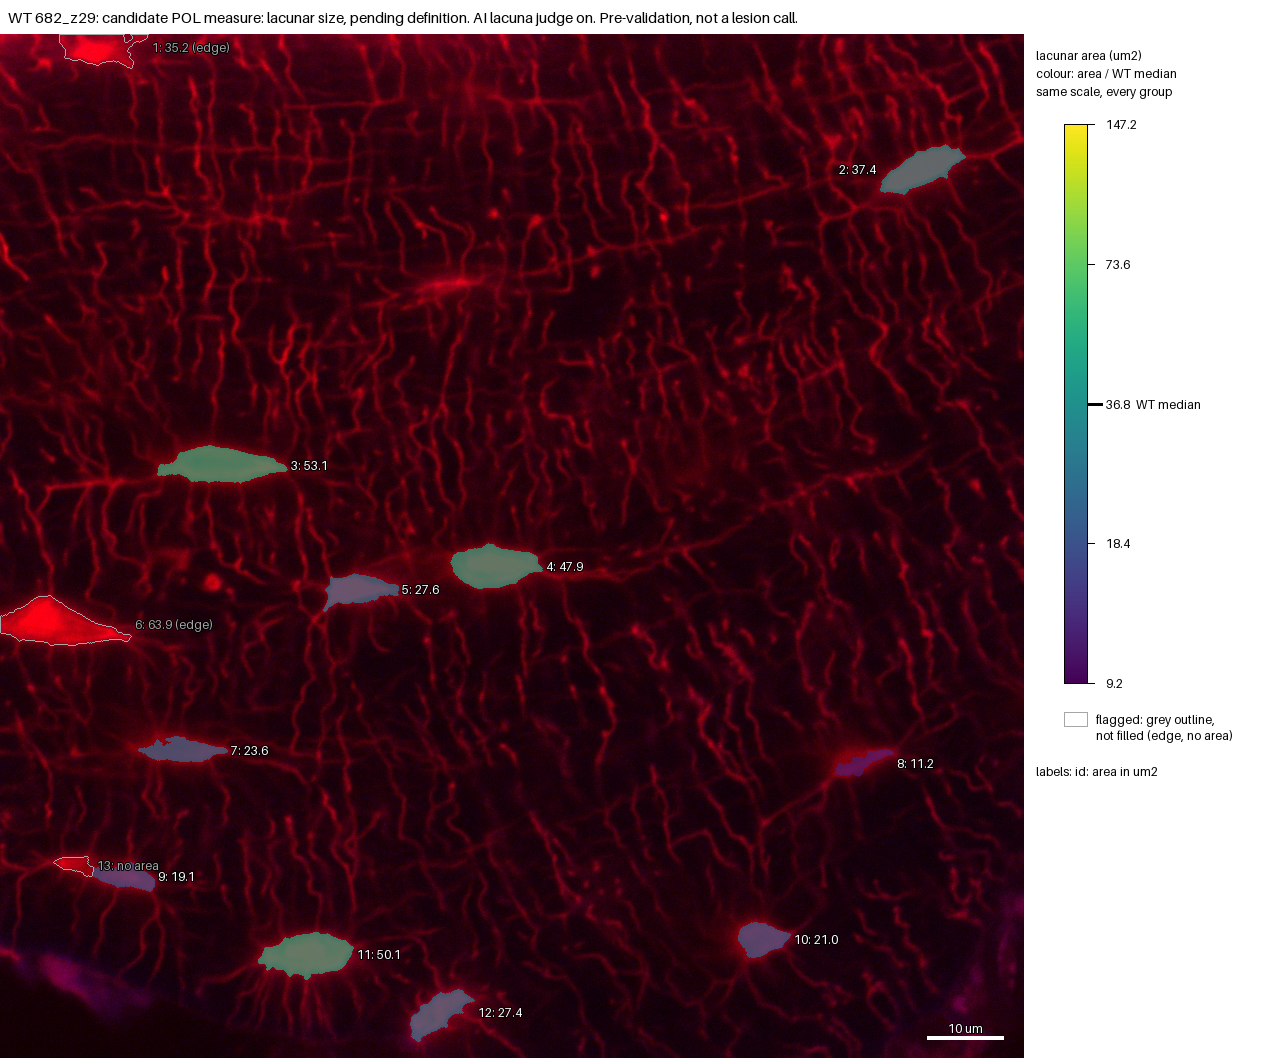

Values plotted in this chart, from the file beside it:
id, area_um2, ratio_to_WT_median, flag, cluster
1, 35.2, , edge, no
2, 37.4, 1.016, , no
3, 53.07, 1.442, , no
4, 47.95, 1.303, , no
5, 27.61, 0.7506, , no
6, 63.9, , edge, no
7, 23.64, 0.6426, , no
8, 11.2, 0.3045, , no
9, 19.1, 0.5191, , no
10, 21.02, 0.5714, , no
11, 50.13, 1.362, , no
12, 27.45, 0.746, , no
13, , , no_area, 
